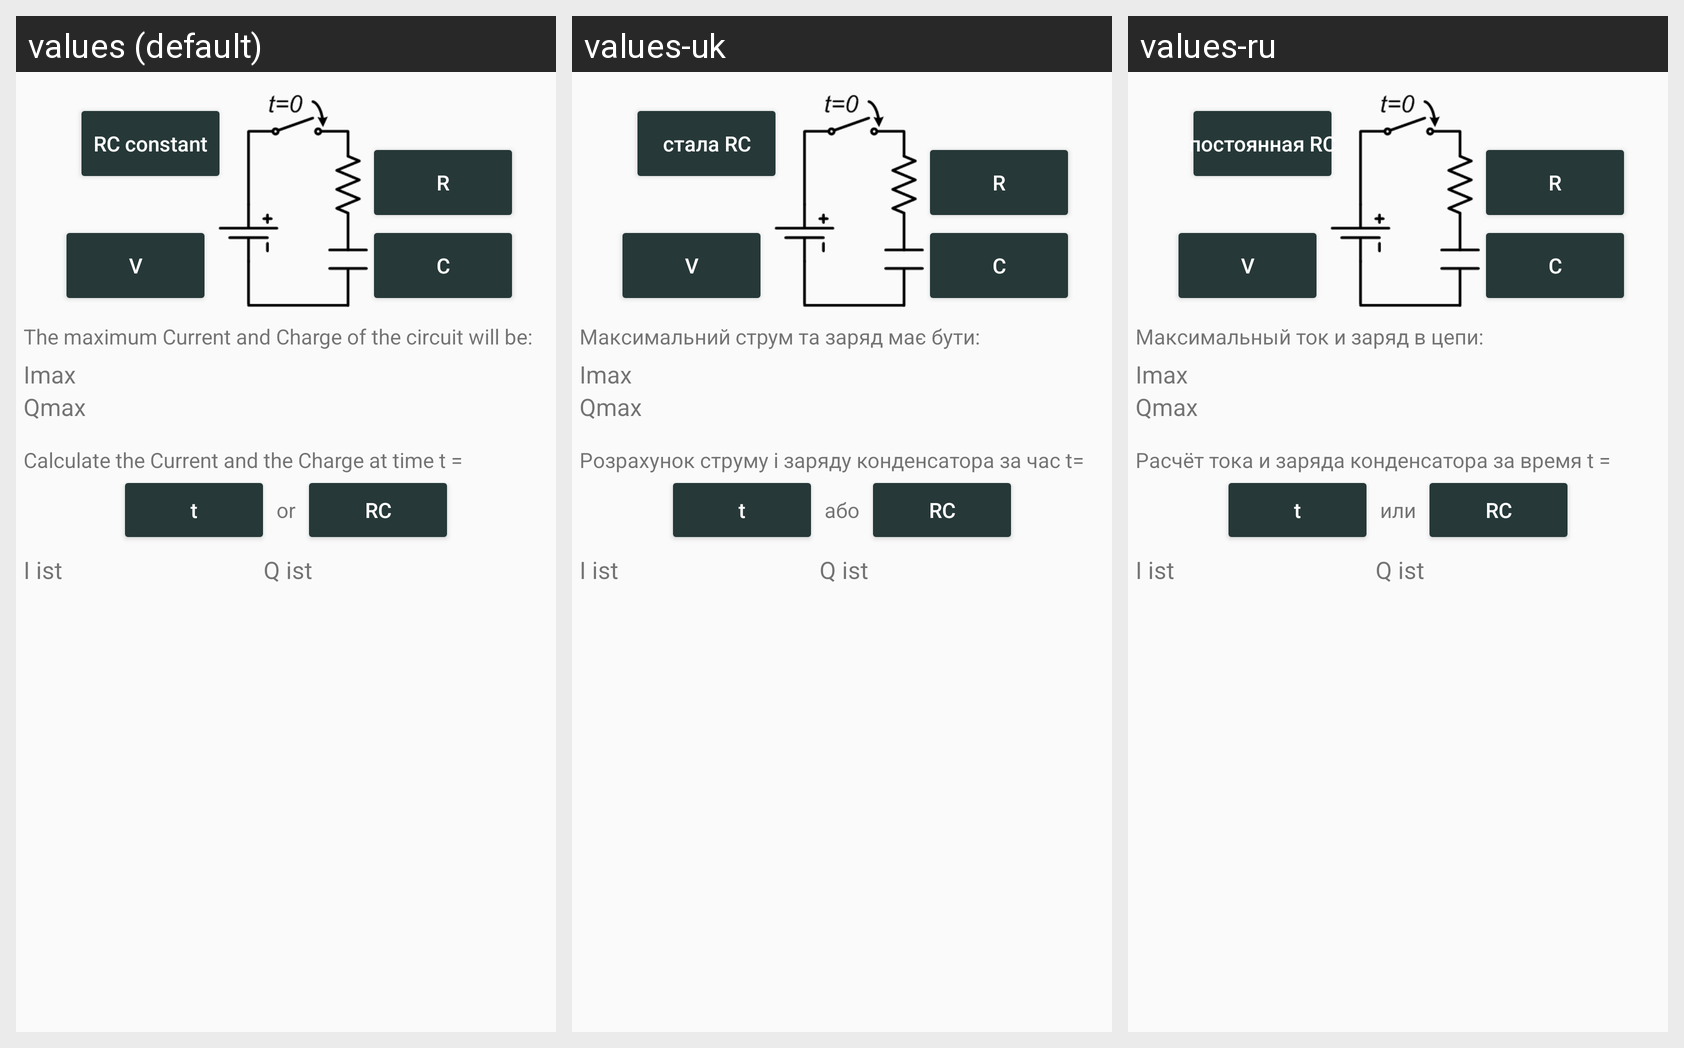

For this localized Android screen grid, give each drawn string resource with its value in every locale shown.
Android screen res/layout/calc_capacitor_charge.xml rendered under 3 locales, left to right: values (default), values-uk, values-ru. Device: Nexus 5 (rendered at 1080×1920; each locale shown at half size, 540×960, under a caption strip naming it); theme AppTheme.
Strings drawn on this screen, with the default value and each locale's value (text and hints the layout hard-codes appear in the picture but are not listed):

charge_RC
  values: RC constant
  values-uk: стала RC
  values-ru: постоянная RC

charge_max
  values: The maximum Current and Charge of the circuit will be:
  values-uk: Максимальний струм та заряд має бути:
  values-ru: Максимальный ток и заряд в цепи:

charge_ist
  values: Calculate the Current and the Charge at time t =
  values-uk: Розрахунок струму і заряду конденсатора за час t=
  values-ru: Расчёт тока и заряда конденсатора за время t =

or
  values: or
  values-uk: або
  values-ru: или
